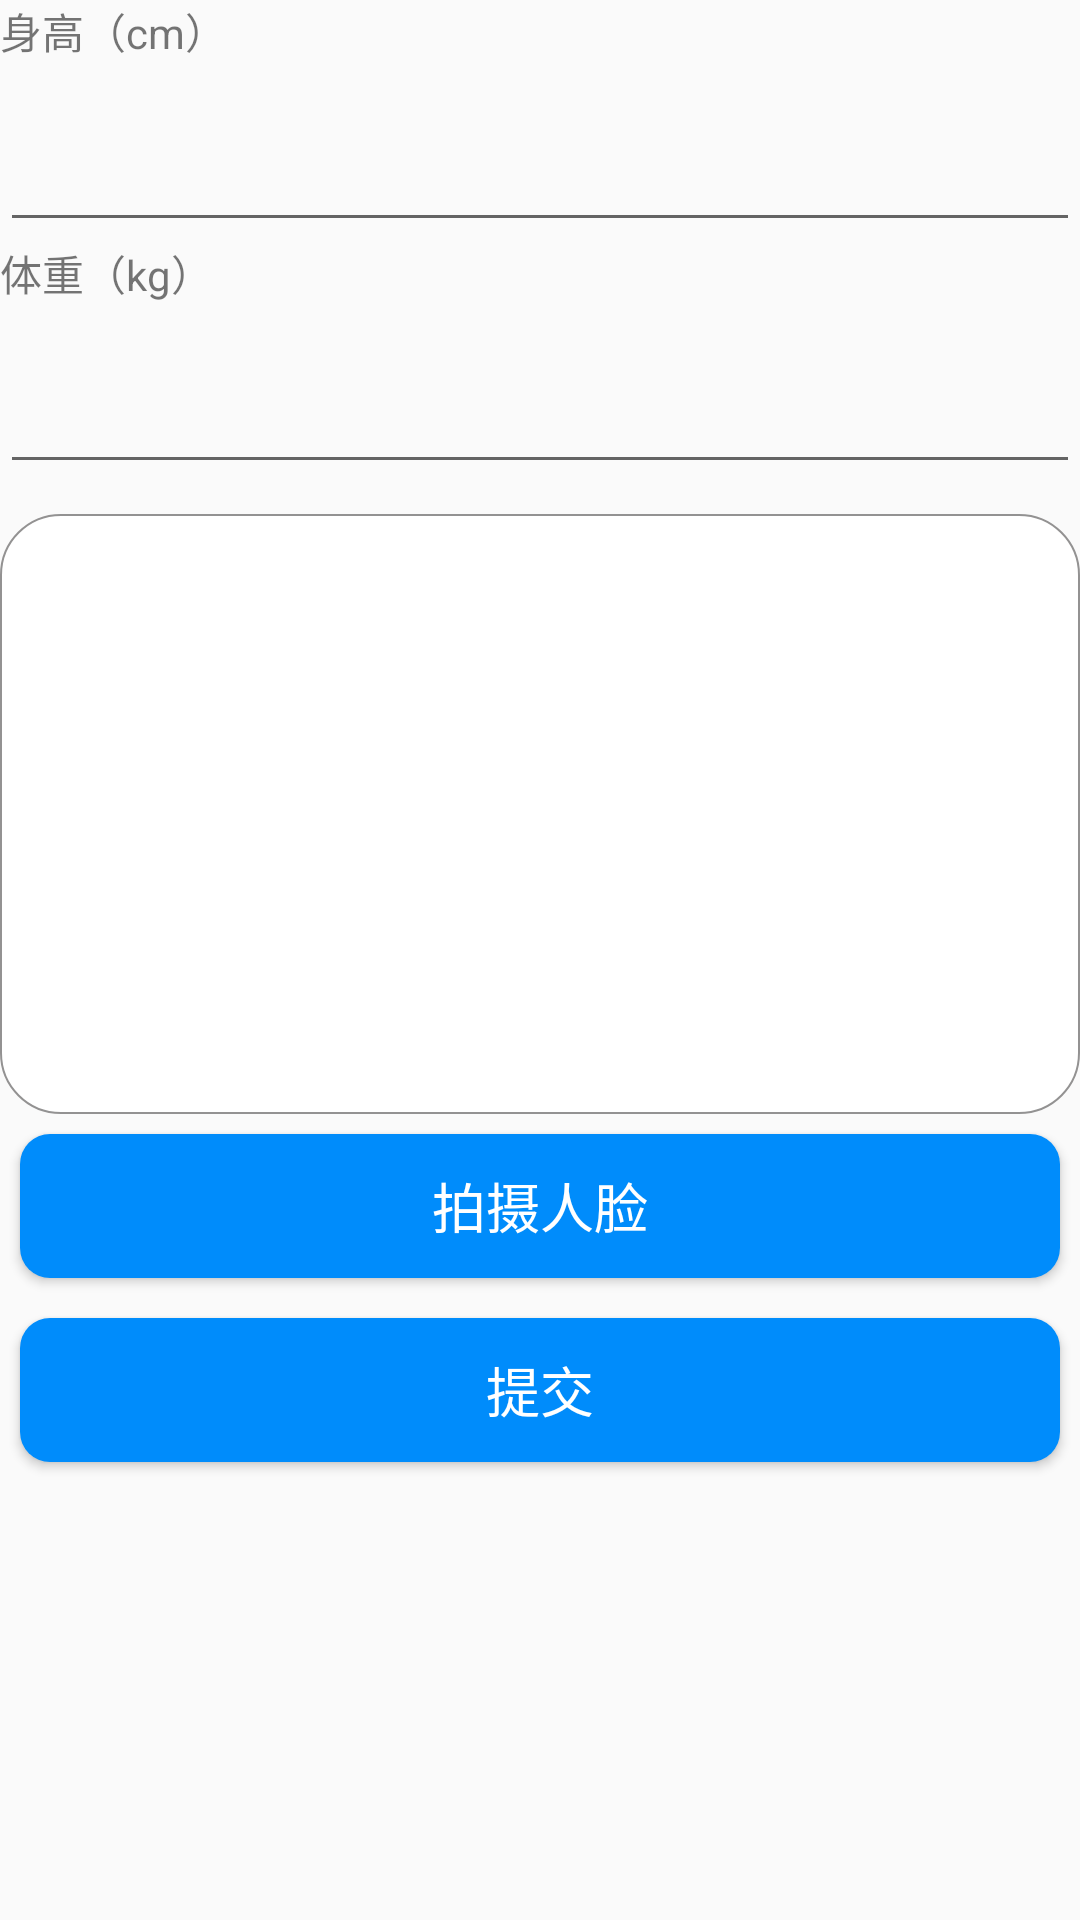

Reconstruct the res/layout file that produces this screen, plus the resources it refers to.
<!-- AndroidManifest.xml: application theme Theme.Parkinson.NoActionBar -->
<!-- res/layout/activity_takephoto.xml -->
<?xml version="1.0" encoding="utf-8"?>
<LinearLayout xmlns:android="http://schemas.android.com/apk/res/android"
    xmlns:app="http://schemas.android.com/apk/res-auto"
    xmlns:tools="http://schemas.android.com/tools"
    android:layout_width="match_parent"
    android:layout_height="match_parent"
    android:orientation="vertical"
    tools:context=".TakephotoActivity">
        <TextView
            android:layout_width="match_parent"
            android:layout_height="wrap_content"
            android:text="身高（cm）" />
        <EditText
            android:id="@+id/heightEditText"
            android:layout_width="match_parent"
            android:layout_height="60dp"
            android:inputType="numberDecimal" />
        <TextView
            android:layout_width="wrap_content"
            android:layout_height="wrap_content"
            android:text="体重（kg）" />
        <EditText
            android:id="@+id/weightEditText"
            android:layout_width="match_parent"
            android:layout_height="60dp"
            android:inputType="numberDecimal" />
        <ImageView
            android:id="@+id/picture"
            android:layout_width="wrap_content"
            android:layout_height="wrap_content"
            android:adjustViewBounds="true"
            android:maxHeight="300dp"/>
        <TextView
            android:id="@+id/resultTextView"
            android:layout_width="match_parent"
            android:layout_height="200dp"
            android:layout_marginTop="10dp"
            android:background="@drawable/bg"
            android:textColor="@color/blue"
            android:textAppearance="?android:textAppearanceLarge" />
        <Button
            android:id="@+id/take_photo"
            android:layout_width="match_parent"
            android:layout_height="wrap_content"
            android:text="拍摄人脸"
            android:background="@drawable/button"
            android:textColor="@color/white"
            android:gravity="center"
            android:layout_margin="20px"
            android:textSize="18sp" />
        <Button
            android:id="@+id/submitButton"
            android:layout_width="match_parent"
            android:layout_height="wrap_content"
            android:text="提交"
            android:background="@drawable/button"
            android:textColor="@color/white"
            android:gravity="center"
            android:layout_margin="20px"
            android:textSize="18sp" />
</LinearLayout>
<!-- resources referenced by this layout -->
<resources>
  <color name="blue">#008CFB</color>
  <color name="white">#FFFFFFFF</color>
  <!-- drawable bg (drawable) -->
  <?xml version="1.0" encoding="utf-8"?>
  <shape xmlns:android="http://schemas.android.com/apk/res/android">
      <corners android:radius="20dp"/>
      <solid android:color="@color/white"/>
      <stroke android:color="@color/grey"
          android:width="0.5dp"/>
      <padding android:left="20dp"
          android:right="20dp"
          android:top="10dp"
          android:bottom="10dp"/>
  </shape>
  <!-- drawable button (drawable) -->
  <?xml version="1.0" encoding="utf-8"?>
  <shape xmlns:android="http://schemas.android.com/apk/res/android">
  
      <solid android:color="@color/blue" />
  
      <stroke
          android:width="0dp"
          android:color="@color/transparent" />
  
      <padding
          android:bottom="10dp"
          android:left="20dp"
          android:right="20dp"
          android:top="10dp" />
  
      <corners android:radius="10dp" />
  </shape>
  <style name="Theme.Parkinson.NoActionBar">
          <item name="windowActionBar">false</item>
          <item name="windowNoTitle">true</item>
      </style>
  <color name="grey">#939292</color>
  <color name="transparent">#F4F4F4</color>
</resources>
